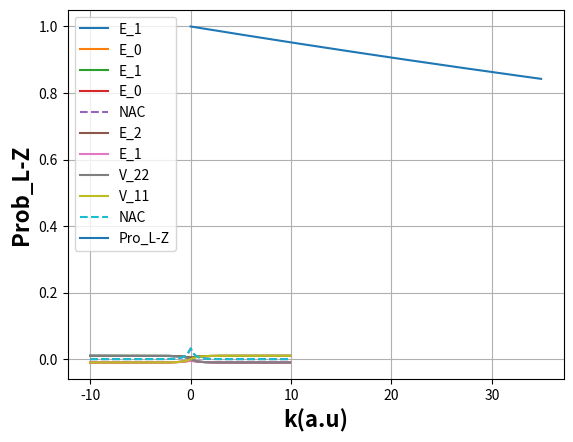

This chart was generated by the following Python code:
#!/usr/bin/env python3
# -*- coding: utf-8 -*-
"""
Created on Tue Jan 12 17:08:22 2021

@author: edisonsalazar
"""

# =============================================================================
# Librarys
# =============================================================================


import numpy as np
import math 
import matplotlib.pyplot as plt
#from scipy.linalg import eig, expm
#import random 

# =============================================================================
# Functions
# =============================================================================

def V_11(a, b, x):
    if x > 0:
        v = a*(1-math.exp(-b*x))
    else:
        v = -a*(1-math.exp(b*x))
    return v

def D_11(a, b, x):
    if x > 0:
        v = a*b*(math.exp(-b*x))
    else:
        v = a*b*(math.exp(b*x))
    return v


def V_12(c, d, x):
    v = c*math.exp(-d*(x**2))
    return v

def D_12(c, d, x):
    v = -2*d*c*x*math.exp(-d*(x**2))
    return v

def hopping_LZ(a,b,c,d,x,v):
    hop_ji_LZ =math.exp(((-2*math.pi*(V_12(c,d,x))**2)/(2*D_11(a,b,x)))*v)
    return hop_ji_LZ


# =============================================================================
# Initial data
# =============================================================================

a = 0.01
b = 1.6
c = 0.005
d = 1.0
x = 10



nac_ij = 0.0
pos = []
poten_di = []
poten_adi = []
nac_adi = []

for i in np.arange(-x, x, 0.1):
    pos.append(i)
   
    u_ij_di = np.array([V_11(a, b, i), -V_11(a, b, i)])
    E = math.sqrt((V_11(a, b, i))**2 + (V_12(c, d, i))**2)
    u_ij_adi = np.array([-E, E])
    nac_ij = D_11(a,b,i)/(50*(2*E))
    
    poten_di.append(u_ij_di)
    poten_adi.append(u_ij_adi)
    nac_adi.append(nac_ij)
    
        

# =============================================================================
# Plot PES_dia
# =============================================================================

plt.plot(pos,np.array(poten_di)[:,1], label = 'E_1')
plt.plot(pos,np.array(poten_di)[:,0], label = 'E_0')
plt.xlabel('X', fontweight = 'bold', fontsize = 16)
plt.ylabel('E_0 & E_1', fontweight = 'bold', fontsize = 16)
plt.grid(True)
plt.legend()
plt.show()

# =============================================================================
# Plot PES_adia and NAC
# =============================================================================

plt.plot(pos,np.array(poten_adi)[:,1], label = 'E_1')
plt.plot(pos,np.array(poten_adi)[:,0], label = 'E_0')
plt.plot(pos,nac_adi,linestyle='--', label = 'NAC')
plt.xlabel('X', fontweight = 'bold', fontsize = 16)
plt.ylabel('E_0 & E_1', fontweight = 'bold', fontsize = 16)
plt.grid(True)
plt.legend()
plt.show()

# =============================================================================
# Plot PES_adia PES_dia and NAC
# =============================================================================

plt.plot(pos,np.array(poten_adi)[:,1], label = 'E_2')
plt.plot(pos,np.array(poten_adi)[:,0], label = 'E_1')
plt.plot(pos,np.array(poten_di)[:,1], label = 'V_22')
plt.plot(pos,np.array(poten_di)[:,0], label = 'V_11')
plt.plot(pos,nac_adi,linestyle='--', label = 'NAC')
plt.xlabel('X', fontweight = 'bold', fontsize = 16)
plt.ylabel('Energy', fontweight = 'bold', fontsize = 16)
plt.grid(True)
plt.legend()
plt.show()

# =============================================================================
# Plot Prob L-Z vs K = momentum at x = 0
# =============================================================================

momen = []
hopp_LZ = []

for k in np.arange(0, 35, 0.1):
    momen.append(k)
    hop_ji_LZ = hopping_LZ(a,b,c,d,0,k)
    
    hopp_LZ.append(hop_ji_LZ)

plt.plot(momen,hopp_LZ, label = 'Pro_L-Z')
plt.xlabel('k(a.u)', fontweight = 'bold', fontsize = 16)
plt.ylabel('Prob_L-Z', fontweight = 'bold', fontsize = 16)
plt.grid(True)
plt.legend()
plt.show()


